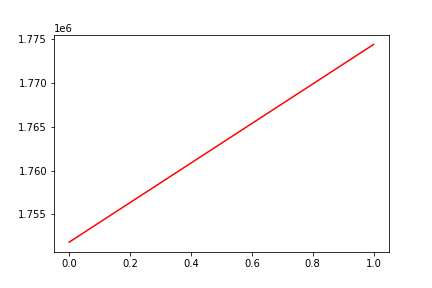

Data behind this chart, as committed beside it:
, date, assets
0, 0, 1751840
1, 20190426, 1774399
